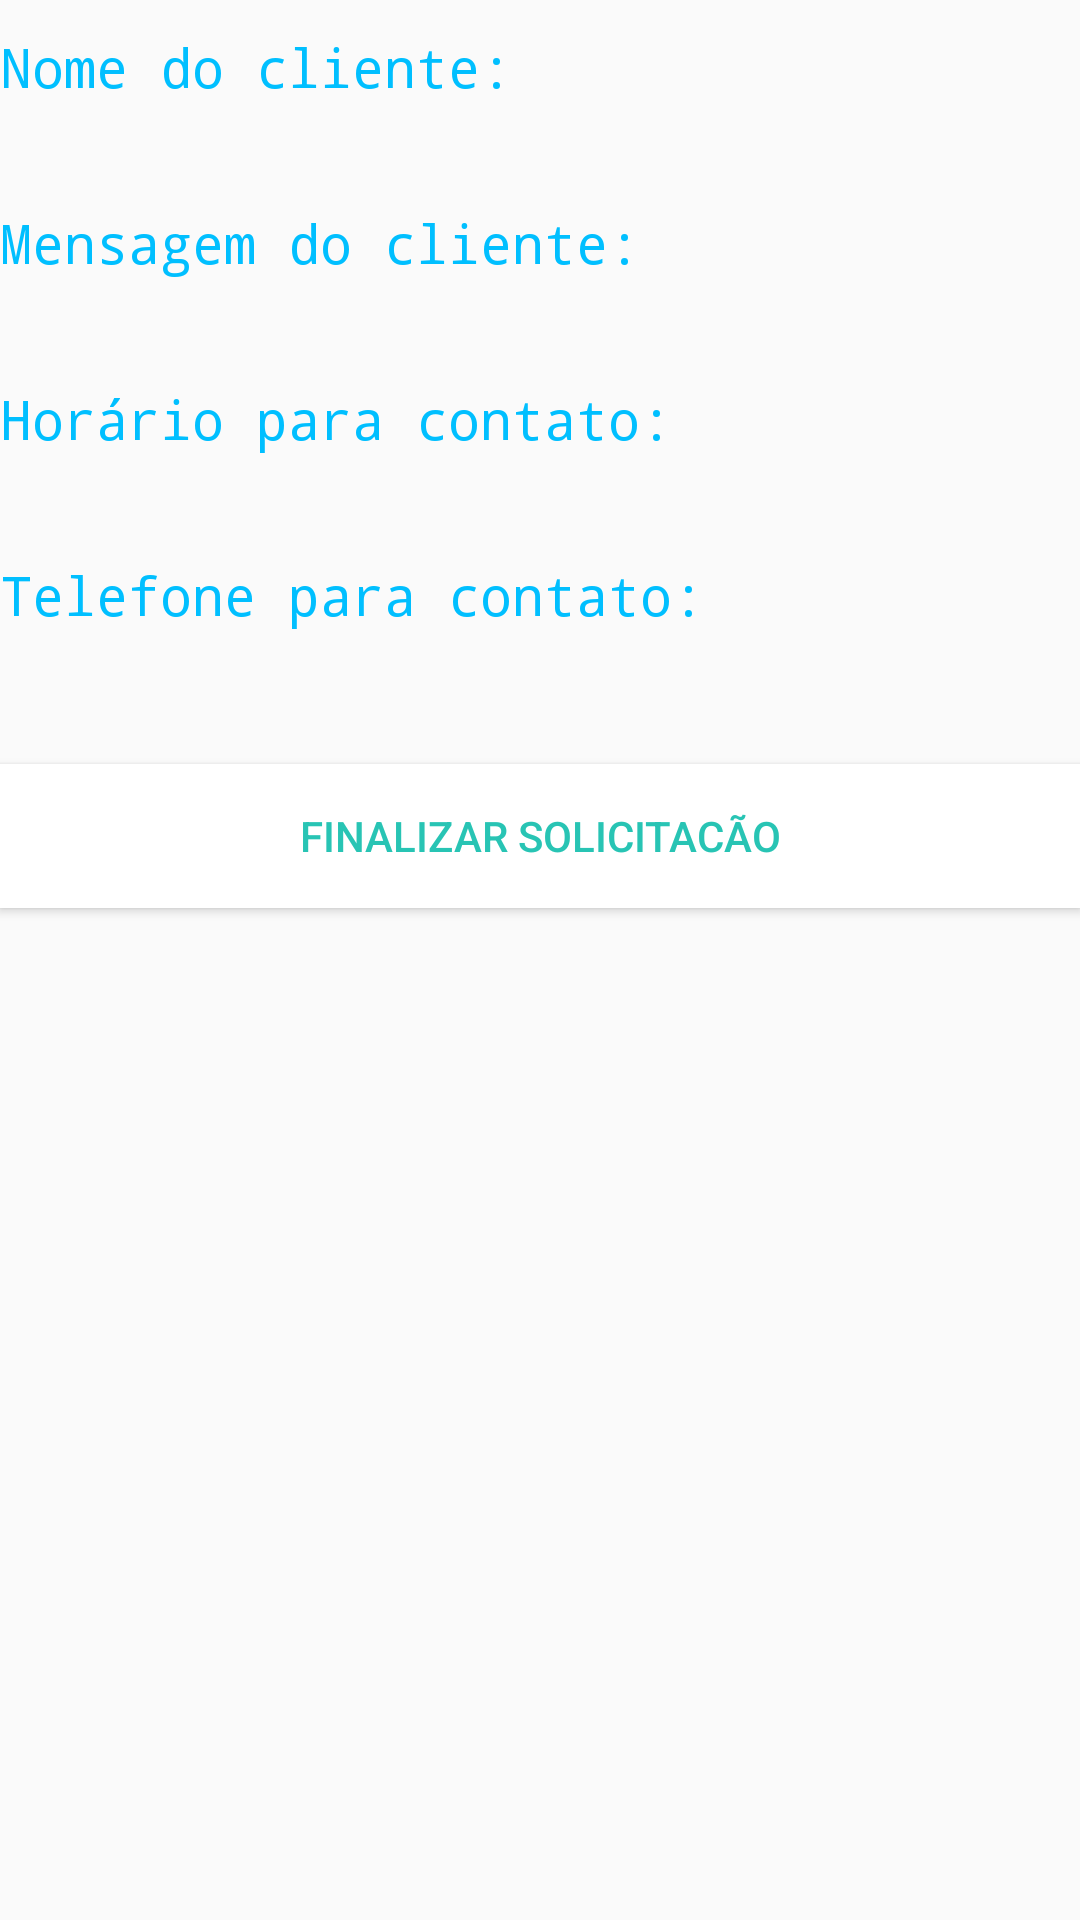

The Android layout XML behind this screen, and the referenced resources:
<!-- AndroidManifest.xml: application theme AppTheme -->
<!-- res/layout/activity_perfil_chamada_orcamento.xml -->
<?xml version="1.0" encoding="utf-8"?>
<LinearLayout xmlns:android="http://schemas.android.com/apk/res/android"
    xmlns:app="http://schemas.android.com/apk/res-auto"
    xmlns:tools="http://schemas.android.com/tools"
    android:orientation="vertical"
    android:layout_width="match_parent"
    android:layout_height="match_parent"
    tools:context="myproject.com.fornec.Activity.PerfilChamadaOrcamentoActivity">

    <TextView
        android:id="@+id/textViewNomeCliente"
        android:layout_width="match_parent"
        android:layout_height="wrap_content"
        android:textColor="#00BFFF"
        android:textSize="18sp"
        android:layout_marginTop="10dp"
        android:typeface="monospace"
        android:text="Nome do cliente:"
        />

    <TextView
        android:id="@+id/textViewPerfilChamOrcNomeCliente"
        android:layout_width="match_parent"
        android:textSize="18sp"
        android:layout_height="wrap_content" />

    <TextView
        android:id="@+id/textViewMensagemCliente"
        android:layout_width="match_parent"
        android:layout_height="wrap_content"
        android:textColor="#00BFFF"
        android:textSize="18sp"
        android:layout_marginTop="10dp"
        android:typeface="monospace"
        android:text="Mensagem do cliente:"

        />

    <TextView
        android:id="@+id/textViewPerfilChamOrcMensagem"
        android:layout_width="match_parent"
        android:textSize="18sp"
        android:layout_height="wrap_content" />

    <TextView
        android:id="@+id/textViewHorarioCliente"
        android:layout_width="match_parent"
        android:layout_height="wrap_content"
        android:textColor="#00BFFF"
        android:textSize="18sp"
        android:layout_marginTop="10dp"
        android:typeface="monospace"
        android:text="Horário para contato:"
        />

    <TextView
        android:id="@+id/textViewPerfilChamOrcHorario"
        android:layout_width="match_parent"
        android:textSize="18sp"
        android:layout_height="wrap_content" />

    <TextView
        android:id="@+id/textViewTelefoneCliente"
        android:layout_width="match_parent"
        android:layout_height="wrap_content"
        android:textColor="#00BFFF"
        android:textSize="18sp"
        android:layout_marginTop="10dp"
        android:typeface="monospace"
        android:text="Telefone para contato:"
        />

    <TextView
        android:id="@+id/textViewPerfilChamOrcTelefone"
        android:layout_width="match_parent"
        android:textSize="18sp"
        android:layout_height="wrap_content"

        />

    <Button
        android:id="@+id/btPerfilChamOrcFinalizar"
        android:layout_width="match_parent"
        android:layout_height="wrap_content"
        android:text="Finalizar Solicitacão"
        android:layout_marginTop="20dp"
        android:gravity="center"
        android:background="#ffffff"
        android:textColor="#28c4b4"
        />

</LinearLayout>
<!-- resources referenced by this layout -->
<resources>
  <style name="AppTheme" parent="Theme.AppCompat.Light.DarkActionBar">
          
          <item name="colorPrimary">@color/colorPrimary</item>
          <item name="colorPrimaryDark">@color/colorPrimaryDark</item>
          <item name="colorAccent">@color/colorAccent</item>
      </style>
  <color name="colorPrimary">#FF3300</color>
  <color name="colorPrimaryDark">#B22400</color>
  <color name="colorAccent">#5c5c5c</color>
</resources>
